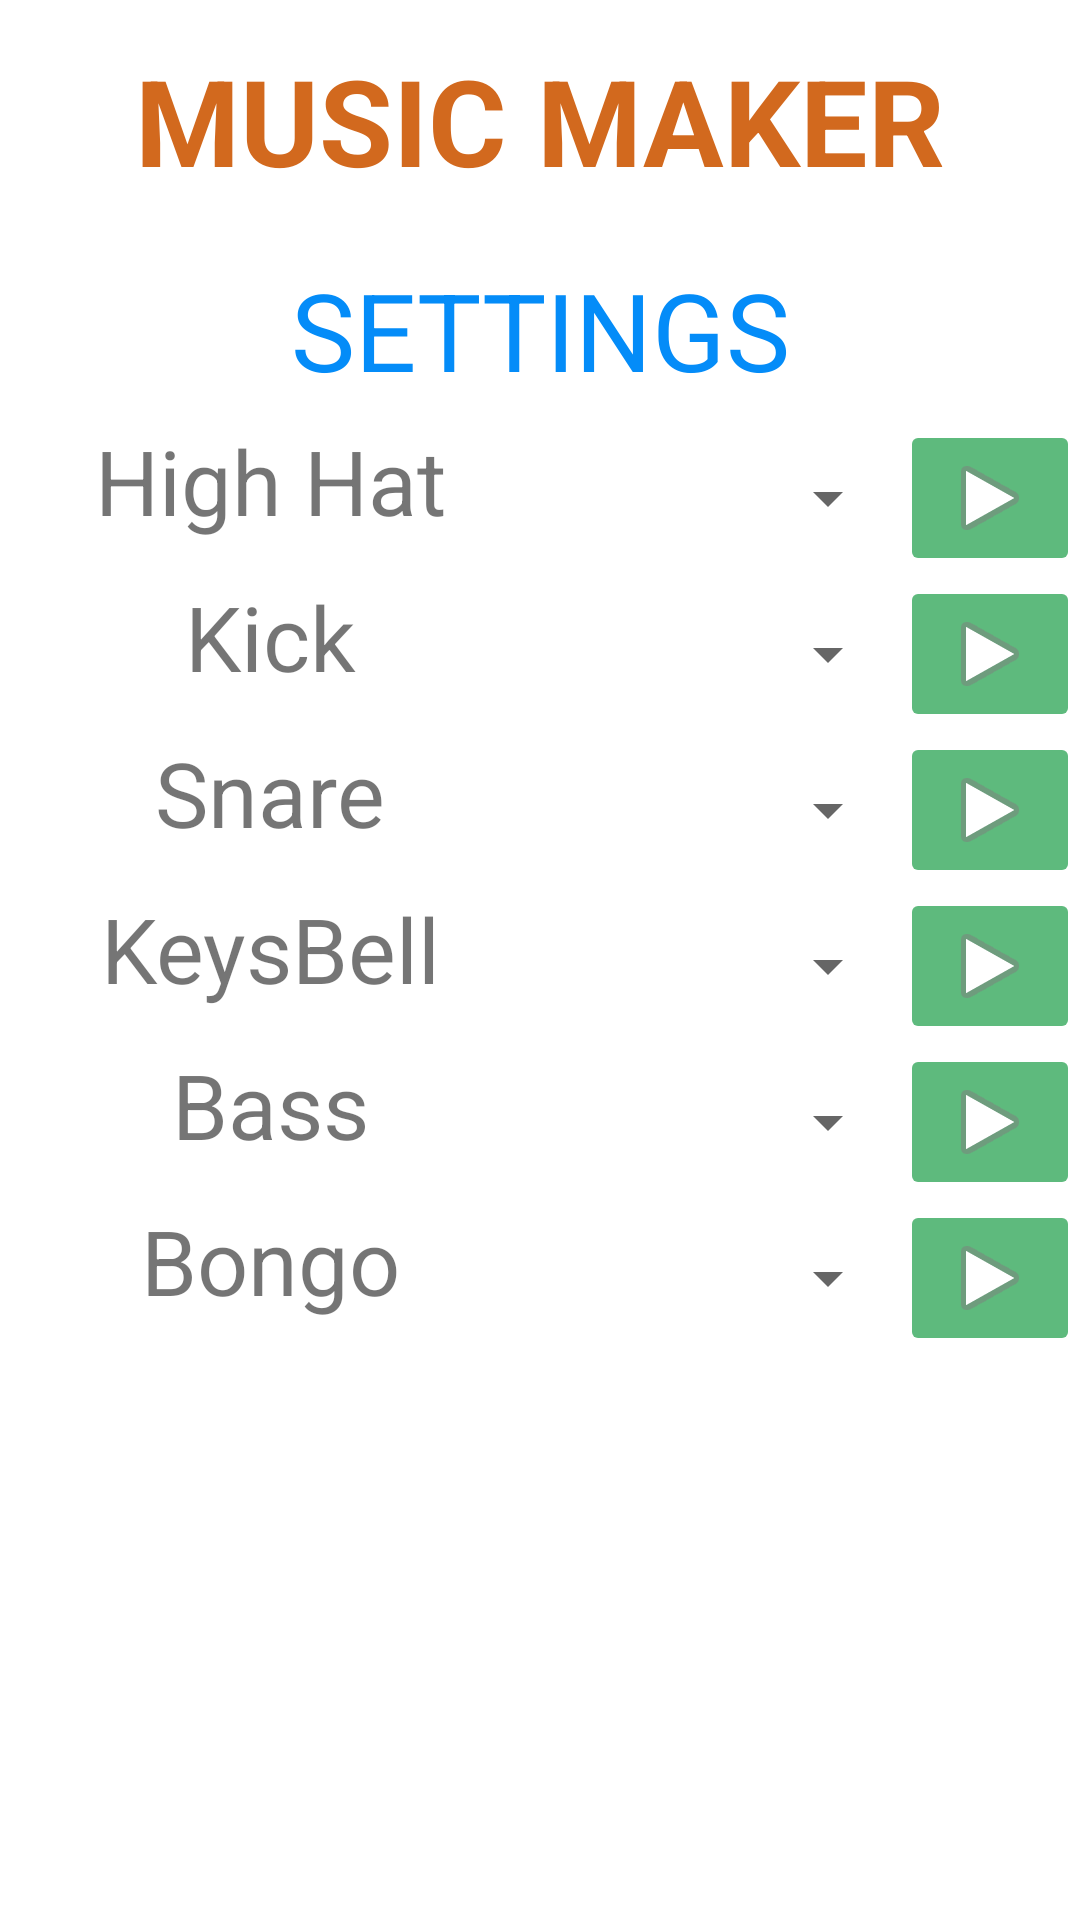

The Android layout XML behind this screen, and the referenced resources:
<!-- AndroidManifest.xml: application theme AppTheme -->
<!-- res/layout/settings_activity.xml -->
<?xml version="1.0" encoding="UTF-8"?>
<androidx.constraintlayout.widget.ConstraintLayout
    android:background="@color/White"
    android:layout_height="match_parent"
    android:layout_width="match_parent"
    xmlns:android="http://schemas.android.com/apk/res/android"
    xmlns:app="http://schemas.android.com/apk/res-auto">

    <TextView
        android:textStyle="bold"
        android:id="@+id/tv_head_setting"
        app:layout_constraintTop_toTopOf="parent"
        app:layout_constraintLeft_toLeftOf="parent"
        android:layout_width="match_parent"
        android:layout_height="80dp"
        android:gravity="center"
        android:text="MUSIC MAKER"
        android:textColor="@color/Chocolate"
        android:textSize="40dp" />

    <TextView
        android:id="@+id/tv_setting"
        app:layout_constraintTop_toBottomOf="@id/tv_head_setting"
        app:layout_constraintLeft_toLeftOf="parent"
        android:layout_width="match_parent"
        android:layout_height="60dp"
        android:gravity="center"
        android:text="SETTINGS"
        android:textSize="36dp"
        android:textColor="#048CF8"
        android:layout_marginBottom="40dp"/>


    <LinearLayout
        android:id="@+id/layout_control"
        app:layout_constraintTop_toBottomOf="@id/tv_setting"
        app:layout_constraintLeft_toLeftOf="parent"
        app:layout_constraintBottom_toBottomOf="parent"
        android:orientation="horizontal"
        android:layout_height="0dp"
        android:layout_width="match_parent">
        <GridLayout
            android:layout_width="match_parent"
            android:layout_height="match_parent"
            android:background="@color/White"
            android:rowCount="6">
            <LinearLayout
                android:id="@+id/beat_1"
                app:layout_constraintTop_toBottomOf="@id/layout_control"
                app:layout_constraintLeft_toLeftOf="parent"
                android:orientation="horizontal"
                android:layout_height="wrap_content"
                android:layout_width="match_parent"
                android:layout_column="1"
                android:layout_row="0"
                android:weightSum="6">

                <TextView
                    android:layout_height="wrap_content"
                    android:layout_width="0dp"
                    android:textSize="30dp"
                    android:gravity="center"
                    android:text="High Hat"
                    android:layout_weight="3"/>
                <Spinner
                    android:id="@+id/hhspinner"
                    android:layout_weight="2"
                    android:layout_width="0dp"
                    android:layout_height="match_parent" />
                <ImageButton
                    android:id="@+id/hhplay"
                    android:layout_weight="1"
                    android:layout_width="0dp"
                    android:layout_height="wrap_content"
                    android:backgroundTint="#5eba7d"
                    android:contentDescription="PLAY"
                    android:src="@android:drawable/ic_media_play"/>

            </LinearLayout>
            <LinearLayout
                android:id="@+id/beat_2"
                app:layout_constraintTop_toBottomOf="@id/layout_control"
                app:layout_constraintLeft_toLeftOf="parent"
                android:orientation="horizontal"
                android:layout_height="wrap_content"
                android:layout_width="match_parent"
                android:layout_column="1"
                android:layout_row="1"
                android:weightSum="6">

                <TextView
                    android:layout_height="wrap_content"
                    android:layout_width="0dp"
                    android:textSize="30dp"
                    android:gravity="center"
                    android:text="Kick"
                    android:layout_weight="3"/>

                <Spinner
                    android:id="@+id/kispinner"
                    android:layout_weight="2"
                    android:layout_width="0dp"
                    android:layout_height="match_parent" />
                <ImageButton
                    android:id="@+id/kiplay"
                    android:layout_weight="1"
                    android:layout_width="0dp"
                    android:layout_height="wrap_content"
                    android:backgroundTint="#5eba7d"
                    android:contentDescription="PLAY"
                    android:src="@android:drawable/ic_media_play"/>

            </LinearLayout>
            <LinearLayout
                android:id="@+id/beat_3"
                android:layout_column="1"
                android:layout_row="2"
                app:layout_constraintTop_toBottomOf="@id/layout_control"
                app:layout_constraintLeft_toLeftOf="parent"
                android:orientation="horizontal"
                android:layout_height="wrap_content"
                android:layout_width="match_parent"
                android:weightSum="6">

                <TextView
                    android:layout_height="wrap_content"
                    android:layout_width="0dp"
                    android:textSize="30dp"
                    android:gravity="center"
                    android:text="Snare"
                    android:layout_weight="3"/>

                <Spinner
                    android:id="@+id/snspinner"
                    android:layout_weight="2"
                    android:layout_width="0dp"
                    android:layout_height="match_parent" />
                <ImageButton
                    android:id="@+id/snplay"
                    android:layout_weight="1"
                    android:layout_width="0dp"
                    android:layout_height="wrap_content"
                    android:backgroundTint="#5eba7d"
                    android:contentDescription="PLAY"
                    android:src="@android:drawable/ic_media_play"/>

            </LinearLayout>
            <LinearLayout
                android:id="@+id/beat_4"
                app:layout_constraintTop_toBottomOf="@id/layout_control"
                app:layout_constraintLeft_toLeftOf="parent"
                android:orientation="horizontal"
                android:layout_height="wrap_content"
                android:layout_width="match_parent"
                android:layout_column="1"
                android:layout_row="3"
                android:weightSum="6">

                <TextView
                    android:layout_height="wrap_content"
                    android:layout_width="0dp"
                    android:textSize="30dp"
                    android:gravity="center"
                    android:text="KeysBell"
                    android:layout_weight="3"/>

                <Spinner
                    android:id="@+id/pispinner"
                    android:layout_weight="2"
                    android:layout_width="0dp"
                    android:layout_height="match_parent" />
                <ImageButton
                    android:id="@+id/piplay"
                    android:layout_weight="1"
                    android:layout_width="0dp"
                    android:layout_height="wrap_content"
                    android:backgroundTint="#5eba7d"
                    android:contentDescription="PLAY"
                    android:src="@android:drawable/ic_media_play"/>

            </LinearLayout>
            <LinearLayout
                android:id="@+id/beat_5"
                android:layout_column="1"
                android:layout_row="4"
                app:layout_constraintTop_toBottomOf="@id/layout_control"
                app:layout_constraintLeft_toLeftOf="parent"
                android:orientation="horizontal"
                android:layout_height="wrap_content"
                android:layout_width="match_parent"
                android:weightSum="6">

                <TextView
                    android:layout_height="wrap_content"
                    android:layout_width="0dp"
                    android:textSize="30dp"
                    android:gravity="center"
                    android:text="Bass"
                    android:layout_weight="3"/>

                <Spinner
                    android:id="@+id/baspinner"
                    android:layout_weight="2"
                    android:layout_width="0dp"
                    android:layout_height="match_parent" />
                <ImageButton
                    android:id="@+id/baplay"
                    android:layout_weight="1"
                    android:layout_width="0dp"
                    android:layout_height="wrap_content"
                    android:backgroundTint="#5eba7d"
                    android:contentDescription="PLAY"
                    android:src="@android:drawable/ic_media_play"/>

            </LinearLayout>
            <LinearLayout
                android:id="@+id/beat_6"
                app:layout_constraintTop_toBottomOf="@id/layout_control"
                app:layout_constraintLeft_toLeftOf="parent"
                android:orientation="horizontal"
                android:layout_height="wrap_content"
                android:layout_width="match_parent"
                android:layout_column="1"
                android:layout_row="5"
                android:weightSum="6">

                <TextView
                    android:layout_height="wrap_content"
                    android:layout_width="0dp"
                    android:textSize="30dp"
                    android:gravity="center"
                    android:text="Bongo"
                    android:layout_weight="3"/>

                <Spinner
                    android:id="@+id/bospinner"
                    android:layout_weight="2"
                    android:layout_width="0dp"
                    android:layout_height="match_parent" />
                <ImageButton
                    android:id="@+id/boplay"
                    android:layout_weight="1"
                    android:layout_width="0dp"
                    android:layout_height="wrap_content"
                    android:backgroundTint="#5eba7d"
                    android:contentDescription="PLAY"
                    android:src="@android:drawable/ic_media_play"/>

            </LinearLayout>
        </GridLayout>
    </LinearLayout>

</androidx.constraintlayout.widget.ConstraintLayout>
<!-- resources referenced by this layout -->
<resources>
  <color name="Chocolate">#D2691E</color>
  <color name="White">#FFFFFF</color>
  <style name="AppTheme" parent="Theme.MaterialComponents.Light.DarkActionBar">
          
          <item name="colorPrimary">@color/colorPrimary</item>
          <item name="colorPrimaryDark">@color/colorPrimaryDark</item>
          <item name="colorAccent">@color/colorAccent</item>
      </style>
  <color name="colorPrimary">#6200EE</color>
  <color name="colorPrimaryDark">#3700B3</color>
  <color name="colorAccent">#03DAC5</color>
</resources>
